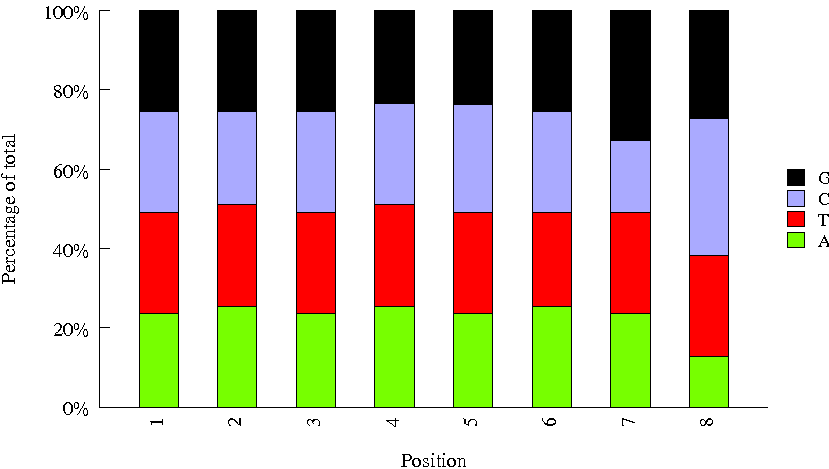

Source data for this figure (header and first rows):
Sequence, name, set
CACACGTA, INDEX84, amar
TGACTAGT, INDEX51, amar
GCGCATTC, INDEX39, amar
CGTGGTGC, INDEX06, amar
TCATGCTG, INDEX23, amar
GTATCTCG, INDEX12, amar
GATGACAA, INDEX75, amar
TCGATATC, INDEX22, amar
ACTCAGGT, INDEX67, amar
CAGAACGC, INDEX68, amar
GTCAACAA, INDEX77, amar
CTATTCTT, INDEX79, amar
ATTCATAG, INDEX86, amar
CGGCGATG, INDEX15, amar
TTCTGACG, INDEX49, amar
AATTGCGG, INDEX71, amar
TGCTCATG, INDEX17, amar
CCGGTGCT, INDEX45, amar
ATAAGAAC, INDEX40, amar
GACGGTAG, INDEX63, amar
AGGTATTC, INDEX70, amar
ACTATCAC, INDEX90, amar
TCAACGTG, INDEX66, amar
AGTGCATC, INDEX56, amar
TACCATTG, INDEX41, amar
GTCAGGTT, INDEX69, amar
CAAGATAT, INDEX78, amar
CGTGTGTT, INDEX11, amar
GATCCTTG, INDEX60, amar
CCATCAGG, INDEX20, amar
TTGCTTAT, INDEX28, amar
GGCTAGGC, INDEX80, amar
ATGTTGCG, INDEX10, amar
TAGACACC, INDEX85, amar
AGCGTTAC, INDEX04, amar
GTAGAGAT, INDEX72, amar
TCTCTCCG, INDEX96, amar
AAGAGCAT, INDEX94, amar
CCACCTCT, INDEX64, amar
GGTTCGCT, INDEX89, amar
CACGGCTG, INDEX52, amar
GTGCTACA, INDEX05, amar
ACCAGCGC, INDEX59, amar
TTAGCCAG, INDEX18, amar
TGTCCGGA, INDEX48, amar
GCCGAATG, INDEX92, amar
CGGTTACC, INDEX32, amar
AACAGGCG, INDEX29, amar
CTACGGCG, INDEX61, amar
GCGTACAT, INDEX34, amar
AGTATACT, INDEX65, amar
TAACGGTC, INDEX76, amar
GTGGCTGA, INDEX27, amar
TCCGCTCA, INDEX43, amar
CATAGATT, INDEX58, amar
